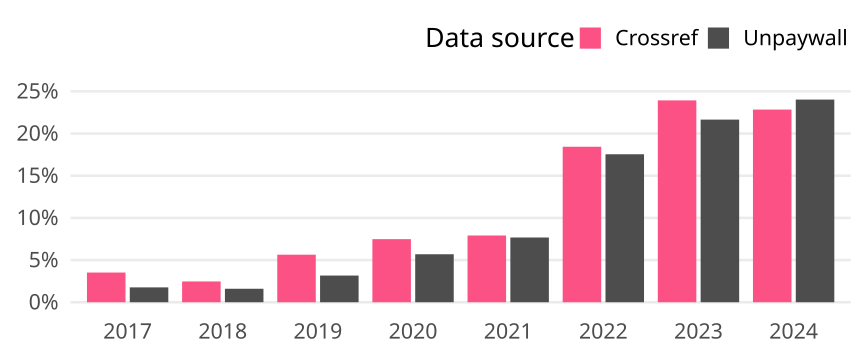

The file beside this chart, header and first rows:
cr_year, cat, article_total, name, oa_articles, oa_share
2017, Germany, 2839, Crossref, 100, 0.03522
2017, Germany, 2839, Unpaywall, 50, 0.01761
2018, Germany, 3004, Crossref, 74, 0.02463
2018, Germany, 3004, Unpaywall, 48, 0.01598
2019, Germany, 3193, Crossref, 180, 0.05637
2019, Germany, 3193, Unpaywall, 101, 0.03163
2020, Germany, 3182, Crossref, 238, 0.0748
2020, Germany, 3182, Unpaywall, 181, 0.05688
2021, Germany, 3375, Crossref, 267, 0.07911
2021, Germany, 3375, Unpaywall, 259, 0.07674
2022, Germany, 3141, Crossref, 579, 0.1843
2022, Germany, 3141, Unpaywall, 551, 0.1754
2023, Germany, 2896, Crossref, 693, 0.2393
2023, Germany, 2896, Unpaywall, 627, 0.2165
2024, Germany, 845, Crossref, 193, 0.2284
2024, Germany, 845, Unpaywall, 203, 0.2402
